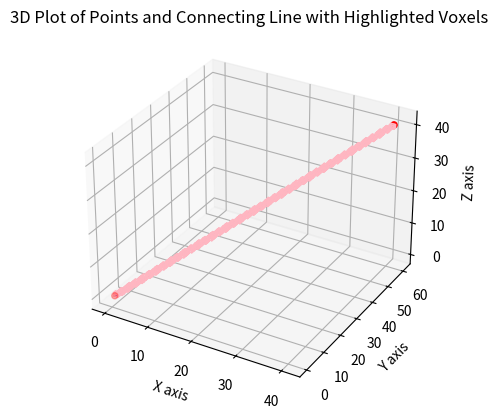

Recreate this plot in Python.
import matplotlib.pyplot as plt
import numpy as np
from mpl_toolkits.mplot3d.art3d import Poly3DCollection

# Define points as NumPy arrays
center_offset = np.array([0.5, 0.5, 0.5]) 

# Test group: up right
point1_idx = np.array([0, 0, 0])  # Starting point
point2_idx = np.array([40, 60, 40])  # Ending point

# # Test group: up left
# point1_idx = np.array([0, 0, 0])  # Starting point
# point2_idx = np.array([-4, 6, 4])  # Ending point

# # Test group: bottom left
# point1_idx = np.array([0, 0, 0])  # Starting point
# point2_idx = np.array([-4, 6, -4])  # Ending point
 

# # Test group: straight front
# point1_idx = np.array([1, 0, 1])  # Starting point
# point2_idx = np.array([1, 4, 1])  # Ending point

point1 = point1_idx + center_offset
point2 = point2_idx + center_offset

# Create the figure and axis
fig = plt.figure()
ax = fig.add_subplot(111, projection='3d')

# Plot the given points
ax.scatter([point1[0], point2[0]], [point1[1], point2[1]], [point1[2], point2[2]], color='red')
# Connect the points with a line
ax.plot([point1[0], point2[0]], [point1[1], point2[1]], [point1[2], point2[2]], color='blue')

# Set grid for visualization
ax.grid(True)

# Define the line equation using the points
direction = point2 - point1
line_points = np.linspace(point1, point2, num=10)

print("line_points: ",line_points)

# Calculate the steps needed to pass through each voxel
step_size = 0.3  # Small step size to ensure we catch all voxels
num_steps = int(np.linalg.norm(direction) / step_size)
steps = np.linspace(0, 1, num_steps)
print("num_steps is:",num_steps)
print("steps are:",steps)

# List to store highlighted voxel indices
highlighted_voxels = []

# Loop through steps to find all voxels the line passes through
for st in steps:
    current_point = point1 + st * direction
    voxel = tuple(np.floor(current_point).astype(int))
    if voxel not in highlighted_voxels:
        highlighted_voxels.append(voxel)

# Filter highlighted_indices
if (point1_idx[0], point1_idx[1], point1_idx[2] ) in highlighted_voxels:
    highlighted_voxels.remove((point1_idx[0], point1_idx[1], point1_idx[2]))
    print("Element removed:", point1_idx)
if (point2_idx[0], point2_idx[1], point2_idx[2] ) in highlighted_voxels:
    highlighted_voxels.remove((point2_idx[0], point2_idx[1], point2_idx[2]  ) )
    print("Element removed:", point2_idx)

# Draw the voxels the line passes through
for voxel in highlighted_voxels:
    x, y, z = voxel
    voxel_corners = np.array([[x, y, z],
                              [x+1, y, z],
                              [x+1, y+1, z],
                              [x, y+1, z],
                              [x, y, z+1],
                              [x+1, y, z+1],
                              [x+1, y+1, z+1],
                              [x, y+1, z+1]])
    faces = [[voxel_corners[j] for j in [0, 1, 2, 3]], # bottom
             [voxel_corners[j] for j in [4, 5, 6, 7]], # top
             [voxel_corners[j] for j in [0, 1, 5, 4]], # front
             [voxel_corners[j] for j in [2, 3, 7, 6]], # back
             [voxel_corners[j] for j in [1, 2, 6, 5]], # right
             [voxel_corners[j] for j in [4, 7, 3, 0]]] # left
    ax.add_collection3d(Poly3DCollection(faces, color='lightpink', alpha=0.2))

# Set axis limits to show integer grid lines more clearly
# ax.set_xticks(np.arange(min(point1_idx[0], point2_idx[0]), max(point1_idx[0], point2_idx[0]) + 1, 1))
# ax.set_yticks(np.arange(min(point1_idx[1], point2_idx[1]), max(point1_idx[1], point2_idx[1]) + 1, 1))
# ax.set_zticks(np.arange(min(point1_idx[2], point2_idx[2]), max(point1_idx[2], point2_idx[2]) + 1, 1))

# ax.set_xticks(np.arange(-5, 5, 1))
# ax.set_yticks(np.arange(-5, 5, 1))
# ax.set_zticks(np.arange(-5, 5, 1))


# ax.set_yticks(np.arange(min(point1_idx[1], point2_idx[1]), max(point1_idx[1], point2_idx[1]) + 1, 1))
# ax.set_zticks(np.arange(min(point1_idx[2], point2_idx[2]), max(point1_idx[2], point2_idx[2]) + 1, 1))

# Set labels and show plot
ax.set_xlabel('X axis')
ax.set_ylabel('Y axis')
ax.set_zlabel('Z axis')
ax.set_title('3D Plot of Points and Connecting Line with Highlighted Voxels')

# Print the highlighted voxel indices
print("Highlighted voxel indices:", len(highlighted_voxels))
for voxel in highlighted_voxels:
    print(voxel)

plt.show()